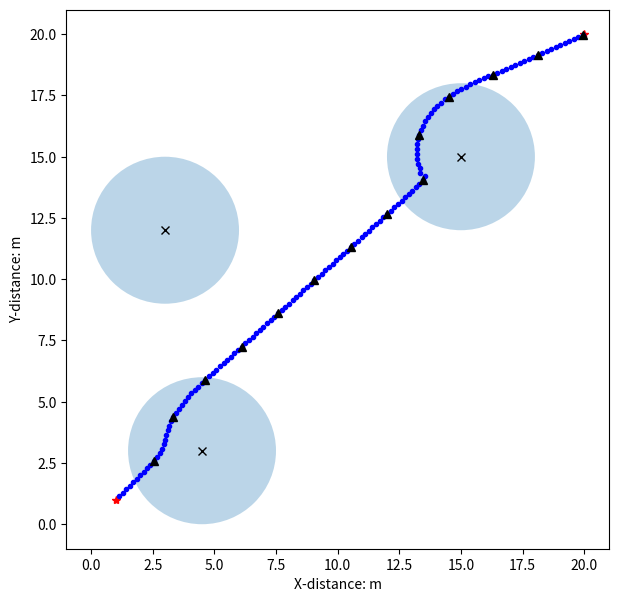

This figure's Python source:
from matplotlib.patches import Circle
from matplotlib import pyplot as plt
import random
import math

class Vector2d():

    def __init__(self, x, y):
        self.deltaX = x
        self.deltaY = y
        self.length = -1
        self.direction = [0, 0]
        self.vector2d_share()

    def vector2d_share(self):
        if type(self.deltaX) == type(list()) and type(self.deltaY) == type(list()):
            deltaX, deltaY = self.deltaX, self.deltaY
            self.deltaX = deltaY[0] - deltaX[0]
            self.deltaY = deltaY[1] - deltaX[1]
            self.length = math.sqrt(self.deltaX ** 2 + self.deltaY ** 2) * 1.0
            if self.length > 0:
                self.direction = [self.deltaX / self.length, self.deltaY / self.length]
            else:
                self.direction = None
        else:
            self.length = math.sqrt(self.deltaX ** 2 + self.deltaY ** 2) * 1.0
            if self.length > 0:
                self.direction = [self.deltaX / self.length, self.deltaY / self.length]
            else:
                self.direction = None

    def __add__(self, other):
        vec = Vector2d(self.deltaX, self.deltaY)
        vec.deltaX += other.deltaX
        vec.deltaY += other.deltaY
        vec.vector2d_share()
        return vec

    def __sub__(self, other):
        vec = Vector2d(self.deltaX, self.deltaY)
        vec.deltaX -= other.deltaX
        vec.deltaY -= other.deltaY
        vec.vector2d_share()
        return vec

    def __mul__(self, other):
        vec = Vector2d(self.deltaX, self.deltaY)
        vec.deltaX *= other
        vec.deltaY *= other
        vec.vector2d_share()
        return vec

    def __truediv__(self, other):
        return self.__mul__(1.0 / other)

    def __repr__(self):
        return 'Vector deltaX:{}, deltaY:{}, length:{}, direction:{}'.format(self.deltaX, self.deltaY, self.length,self.direction)

class APF():
    
    def __init__(self, start: (), goal: (), obstacles: [], k_att: float, k_rep: float, rr: float,
                 step_size: float, max_iters: int, goal_threshold: float, is_plot=True):
        
        self.start = Vector2d(start[0], start[1])
        self.current_pos = Vector2d(start[0], start[1])
        self.goal = Vector2d(goal[0], goal[1])
        self.obstacles = [Vector2d(OB[0], OB[1]) for OB in obstacles]
        self.k_att = k_att
        self.k_rep = k_rep
        self.rr = rr  
        self.step_size = step_size
        self.max_iters = max_iters
        self.iters = 0
        self.goal_threashold = goal_threshold
        self.path = list()
        self.is_path_plan_success = False
        self.is_plot = is_plot
        self.delta_t = 0.01

    def attractive(self):
        att = (self.goal - self.current_pos) * self.k_att
        return att

    def repulsion(self):
        rep = Vector2d(0, 0) 
        for obstacle in self.obstacles:
            # obstacle = Vector2d(0, 0)
            t_vec = self.current_pos - obstacle
            if (t_vec.length > self.rr): 
                pass
            else:
                rep += Vector2d(t_vec.direction[0], t_vec.direction[1]) * self.k_rep * (
                        1.0 / t_vec.length - 1.0 / self.rr) / (t_vec.length ** 2) 
        return rep

    def path_plan(self):
        while (self.iters < self.max_iters and (self.current_pos - self.goal).length > self.goal_threashold):
            f_vec = self.attractive() + self.repulsion()
            self.current_pos += Vector2d(f_vec.direction[0], f_vec.direction[1]) * self.step_size
            self.iters += 1
            self.path.append([self.current_pos.deltaX, self.current_pos.deltaY])
            if self.is_plot:
                plt.plot(self.current_pos.deltaX, self.current_pos.deltaY, '.b')
                plt.pause(self.delta_t)
        if (self.current_pos - self.goal).length <= self.goal_threashold:
            self.is_path_plan_success = True


if __name__ == '__main__':

    k_att, k_rep = 1.0, 100.0
    rr = 3
    step_size, max_iters, goal_threashold = .2, 500, .2  
    step_size_ = 2
    start, goal = (1, 1), (20, 20)
    
    fig = plt.figure(figsize=(7, 7))
    subplot = fig.add_subplot(111)
    subplot.set_xlabel('X-distance: m')
    subplot.set_ylabel('Y-distance: m')
    subplot.plot(start[0], start[1], '*r')
    subplot.plot(goal[0], goal[1], '*r')

    obs = [[4.5, 3], [3, 12], [15, 15]]
    print('obstacles: {0}'.format(obs))
    for i in range(0):
        obs.append([random.uniform(2, goal[1] - 1), random.uniform(2, goal[1] - 1)])
    
    for OB in obs:
        circle = Circle(xy=(OB[0], OB[1]), radius=rr, alpha=0.3)
        subplot.add_patch(circle)
        subplot.plot(OB[0], OB[1], 'xk')
    
    apf = APF(start, goal, obs, k_att, k_rep, rr, step_size, max_iters, goal_threashold)    
    apf.path_plan()
    
    if apf.is_path_plan_success:
        path = apf.path
        path_ = []
        i = int(step_size_ / step_size)
        while (i < len(path)):
            path_.append(path[i])
            i += int(step_size_ / step_size)

        if path_[-1] != path[-1]:
            path_.append(path[-1])
        print('planed path points:{}'.format(path_))
        print('path plan success')

        px, py = [K[0] for K in path_], [K[1] for K in path_]  
        subplot.plot(px, py, '^k')
        plt.show()
    else:
        print('path plan failed')
